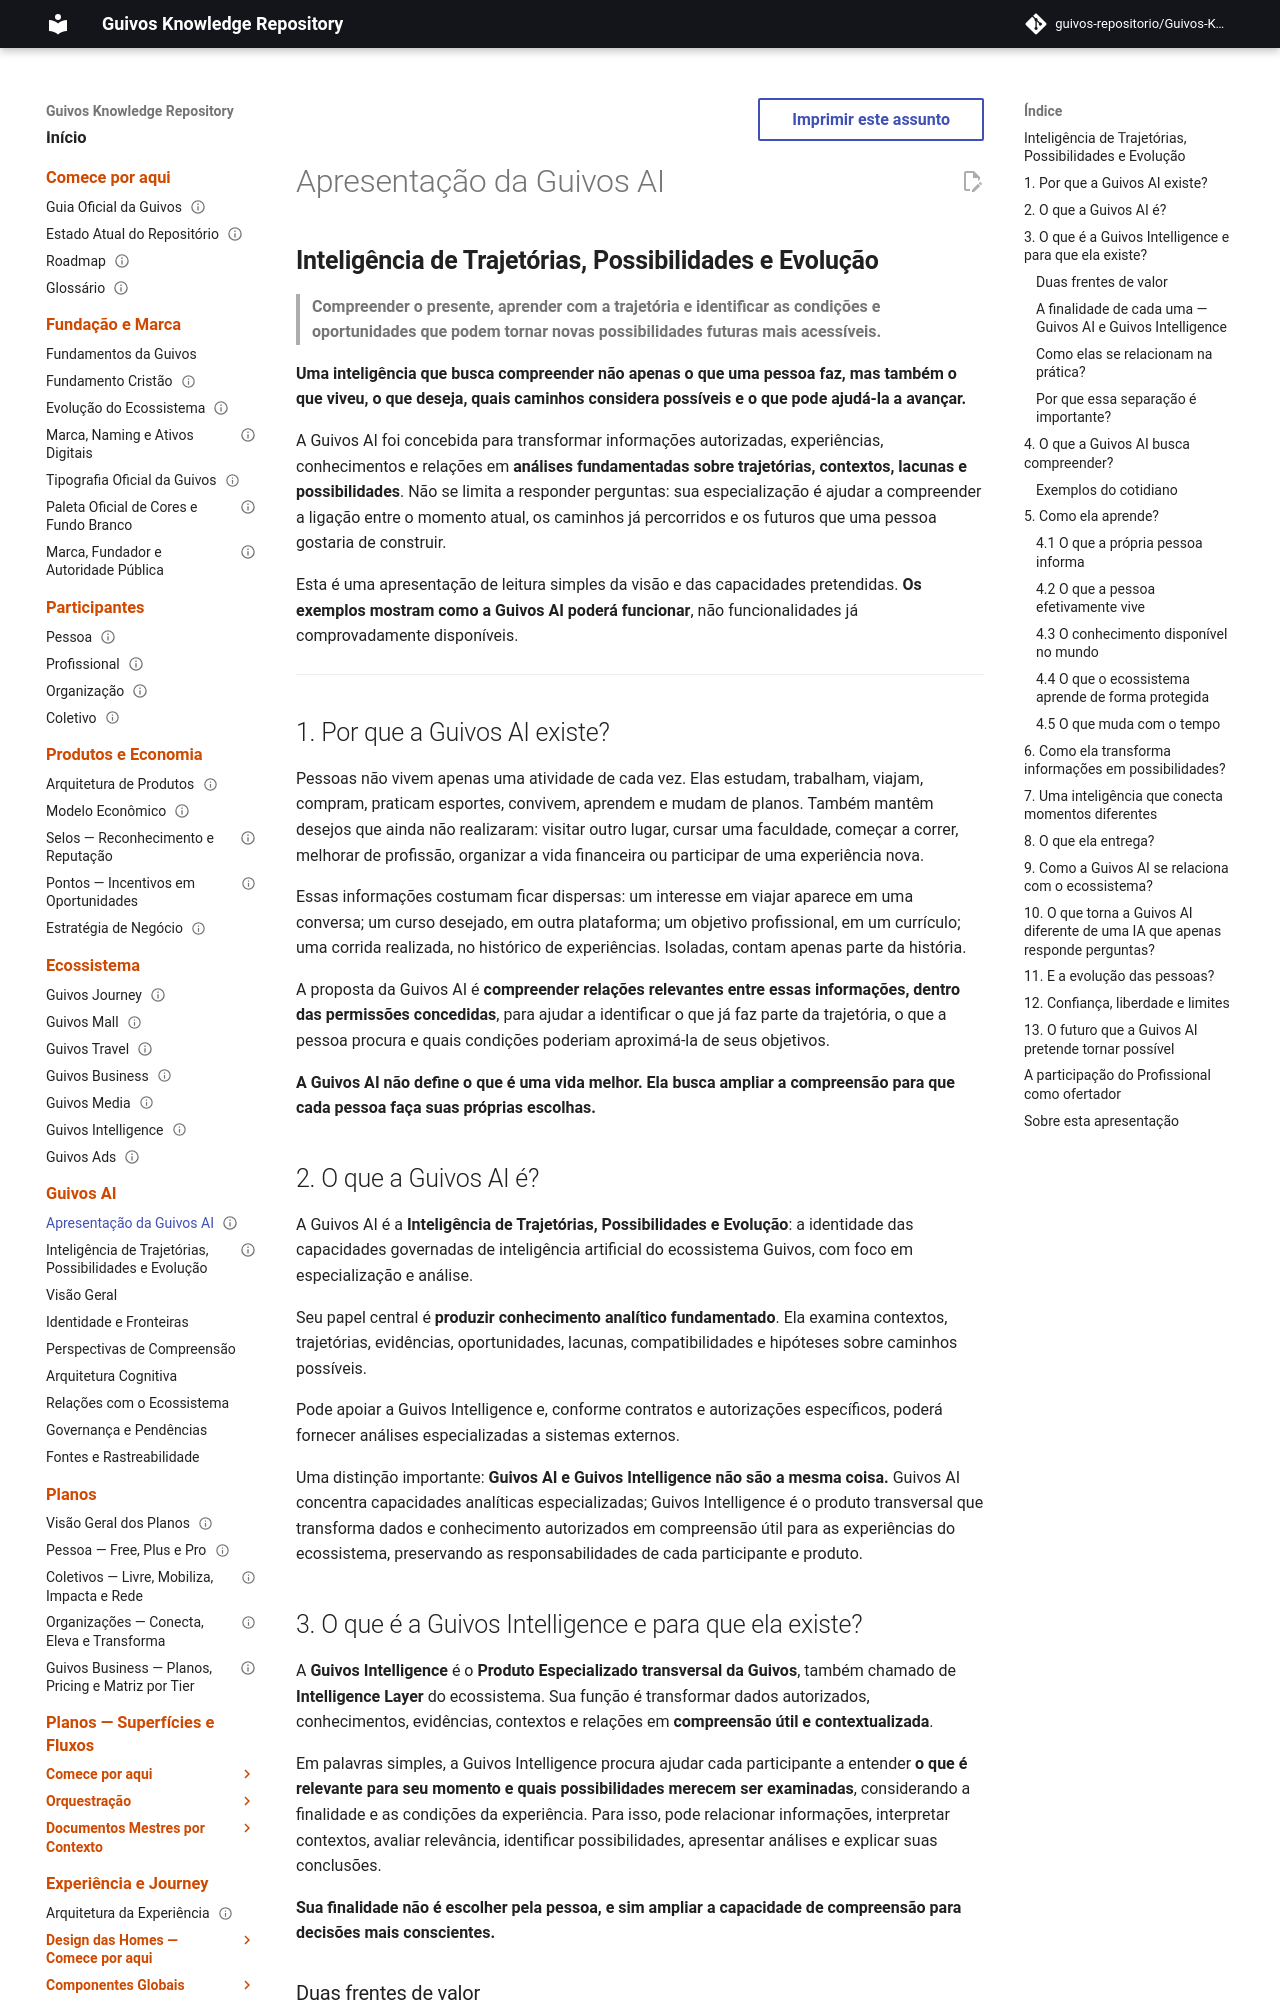

repository: guivos-repositorio/Guivos-Knowledge-Repository · page: guivos-ai/apresentacao-da-guivos-ai/index.html · generator: mkdocs

---
id: GKR-GAI-APRESENTACAO-001
title: Apresentação da Guivos AI — Inteligência de Trajetórias, Possibilidades e Evolução
status: explanatory_presentation
version: 1.1.0
owner: Guivos
last_updated: 2026-11-13
normative: false
authority_reference: GKR-GAI-DIRETRIZ-CONCEITUAL-20261113
related:
  - GAI-001
  - GAI-002
  - GPA-006
  - GIA-COG-001
---

# Apresentação da Guivos AI

## **Inteligência de Trajetórias, Possibilidades e Evolução**

> **Compreender o presente, aprender com a trajetória e identificar as condições e oportunidades que podem tornar novas possibilidades futuras mais acessíveis.**

**Uma inteligência que busca compreender não apenas o que uma pessoa faz, mas também o que viveu, o que deseja, quais caminhos considera possíveis e o que pode ajudá-la a avançar.**

A Guivos AI foi concebida para transformar informações autorizadas, experiências, conhecimentos e relações em **análises fundamentadas sobre trajetórias, contextos, lacunas e possibilidades**. Não se limita a responder perguntas: sua especialização é ajudar a compreender a ligação entre o momento atual, os caminhos já percorridos e os futuros que uma pessoa gostaria de construir.

Esta é uma apresentação de leitura simples da visão e das capacidades pretendidas. **Os exemplos mostram como a Guivos AI poderá funcionar**, não funcionalidades já comprovadamente disponíveis.

---

## 1. Por que a Guivos AI existe?

Pessoas não vivem apenas uma atividade de cada vez. Elas estudam, trabalham, viajam, compram, praticam esportes, convivem, aprendem e mudam de planos. Também mantêm desejos que ainda não realizaram: visitar outro lugar, cursar uma faculdade, começar a correr, melhorar de profissão, organizar a vida financeira ou participar de uma experiência nova.

Essas informações costumam ficar dispersas: um interesse em viajar aparece em uma conversa; um curso desejado, em outra plataforma; um objetivo profissional, em um currículo; uma corrida realizada, no histórico de experiências. Isoladas, contam apenas parte da história.

A proposta da Guivos AI é **compreender relações relevantes entre essas informações, dentro das permissões concedidas**, para ajudar a identificar o que já faz parte da trajetória, o que a pessoa procura e quais condições poderiam aproximá-la de seus objetivos.

**A Guivos AI não define o que é uma vida melhor. Ela busca ampliar a compreensão para que cada pessoa faça suas próprias escolhas.**

## 2. O que a Guivos AI é?

A Guivos AI é a **Inteligência de Trajetórias, Possibilidades e Evolução**: a identidade das capacidades governadas de inteligência artificial do ecossistema Guivos, com foco em especialização e análise.

Seu papel central é **produzir conhecimento analítico fundamentado**. Ela examina contextos, trajetórias, evidências, oportunidades, lacunas, compatibilidades e hipóteses sobre caminhos possíveis.

Pode apoiar a Guivos Intelligence e, conforme contratos e autorizações específicos, poderá fornecer análises especializadas a sistemas externos.

Uma distinção importante: **Guivos AI e Guivos Intelligence não são a mesma coisa.** Guivos AI concentra capacidades analíticas especializadas; Guivos Intelligence é o produto transversal que transforma dados e conhecimento autorizados em compreensão útil para as experiências do ecossistema, preservando as responsabilidades de cada participante e produto.
